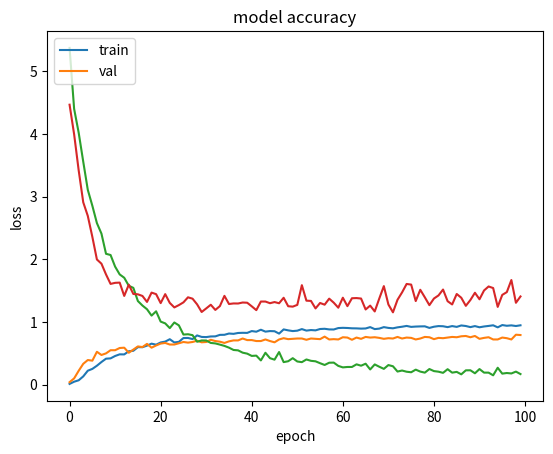

Source code (Python):
history={'val_loss': [4.468849822728321,
  3.996486866112911,
  3.421126931604713,
  2.9114600769197096,
  2.694547157094936,
  2.3595816101690734,
  1.9987880870549366,
  1.9313254964472069,
  1.7601183586650424,
  1.6089277688903039,
  1.6258621691453337,
  1.6296431030889955,
  1.417149594335845,
  1.596400083315493,
  1.4484586866215021,
  1.4425696372383772,
  1.4164981992557795,
  1.3212806462037443,
  1.4698188027950247,
  1.445376284194715,
  1.3023053130718192,
  1.4455795065321104,
  1.3055950379130816,
  1.2334293969953902,
  1.2706495065881749,
  1.3142017132104045,
  1.3950233597948094,
  1.3729435921919466,
  1.2825110331930296,
  1.1607081164615323,
  1.2175510754488936,
  1.2760773087390747,
  1.1936982978474011,
  1.2543987180247451,
  1.4181712835726112,
  1.2879574554737168,
  1.2969883996428866,
  1.2961219019360013,
  1.3118222033736682,
  1.308519665038947,
  1.250970010504578,
  1.1900511727188572,
  1.3274734721641348,
  1.327239106700878,
  1.3008508519692854,
  1.3191384170392546,
  1.3000587924863354,
  1.3876250792633404,
  1.252495035228103,
  1.2460800982785947,
  1.2741024849390743,
  1.5885630942354299,
  1.3413098058616273,
  1.3373714537933619,
  1.217623111575541,
  1.3043477113800819,
  1.277152297472713,
  1.373500822168408,
  1.3091532922152318,
  1.2292438754529664,
  1.3885679356377534,
  1.2538634233101449,
  1.3799534495731798,
  1.3828253390813114,
  1.3752242237931551,
  1.2009169612870072,
  1.2623386270545347,
  1.1693061090478993,
  1.3760446580973538,
  1.5735219223330719,
  1.280252560521617,
  1.1551242716083623,
  1.3555002731807304,
  1.4731579293506314,
  1.6080020629998408,
  1.5978317828190447,
  1.3351800510979661,
  1.5151760868652902,
  1.3945665235320728,
  1.269802855572315,
  1.375433439257169,
  1.424866368523752,
  1.518956877968528,
  1.3329731686172461,
  1.2808073306023473,
  1.4480392264973636,
  1.3879237078657054,
  1.2588396754228708,
  1.3514489158423562,
  1.4676310501315377,
  1.3635916443485203,
  1.5041239722208544,
  1.5679293219188246,
  1.542814517864073,
  1.2421814579554278,
  1.4334136986672277,
  1.4777687854237027,
  1.6706776403718524,
  1.3076061409230184,
  1.4085432850953303],
 'val_accuracy': [0.04040404036641121,
  0.10101009905338287,
  0.2222222238779068,
  0.3333333432674408,
  0.39393940567970276,
  0.38383838534355164,
  0.5252525210380554,
  0.4747474789619446,
  0.5,
  0.5505050420761108,
  0.5505050420761108,
  0.5858585834503174,
  0.5909090638160706,
  0.5101010203361511,
  0.560606062412262,
  0.6111111044883728,
  0.6010100841522217,
  0.6515151262283325,
  0.5909090638160706,
  0.6262626051902771,
  0.6565656661987305,
  0.6666666865348816,
  0.6414141654968262,
  0.6414141654968262,
  0.6616161465644836,
  0.6818181872367859,
  0.6717171669006348,
  0.6818181872367859,
  0.7020202279090881,
  0.6767676472663879,
  0.6818181872367859,
  0.7171717286109924,
  0.6969696879386902,
  0.6868686676025391,
  0.6666666865348816,
  0.691919207572937,
  0.7070707082748413,
  0.7070707082748413,
  0.7373737096786499,
  0.7121211886405945,
  0.7121211886405945,
  0.6969696879386902,
  0.6969696879386902,
  0.7222222089767456,
  0.6969696879386902,
  0.6767676472663879,
  0.7222222089767456,
  0.7424242496490479,
  0.7272727489471436,
  0.7323232293128967,
  0.7373737096786499,
  0.7373737096786499,
  0.7171717286109924,
  0.7373737096786499,
  0.7323232293128967,
  0.7272727489471436,
  0.7676767706871033,
  0.7222222089767456,
  0.7272727489471436,
  0.7222222089767456,
  0.7575757503509521,
  0.752525269985199,
  0.7171717286109924,
  0.752525269985199,
  0.7323232293128967,
  0.7626262903213501,
  0.752525269985199,
  0.7575757503509521,
  0.747474730014801,
  0.7323232293128967,
  0.7424242496490479,
  0.7373737096786499,
  0.7626262903213501,
  0.7373737096786499,
  0.752525269985199,
  0.747474730014801,
  0.7222222089767456,
  0.7373737096786499,
  0.7626262903213501,
  0.7575757503509521,
  0.7272727489471436,
  0.747474730014801,
  0.7424242496490479,
  0.752525269985199,
  0.7626262903213501,
  0.7575757503509521,
  0.7727272510528564,
  0.7777777910232544,
  0.7575757503509521,
  0.7777777910232544,
  0.7323232293128967,
  0.747474730014801,
  0.7575757503509521,
  0.7222222089767456,
  0.7222222089767456,
  0.752525269985199,
  0.7424242496490479,
  0.7222222089767456,
  0.7979797720909119,
  0.7929292917251587],
 'loss': [5.375057265011951,
  4.402458660530321,
  4.021845517134426,
  3.5601040624608897,
  3.110449730747878,
  2.8563432097434998,
  2.5793531997637316,
  2.4112249754294,
  2.089364240265856,
  2.070076744965833,
  1.8844539514093688,
  1.7603788433050869,
  1.707093192019848,
  1.5788451883226935,
  1.5458137283873077,
  1.3351536639260524,
  1.2636313939636403,
  1.2044849854075548,
  1.1029782952232794,
  1.171498992339228,
  1.007135962898081,
  0.9788050374223126,
  0.90347335961732,
  0.9930274656249417,
  0.9469184202113838,
  0.8003576580209263,
  0.8053877175117683,
  0.7909140458537472,
  0.6858909296135258,
  0.706303372283024,
  0.7055939978395467,
  0.666789348660545,
  0.6590994440884602,
  0.6403604752449787,
  0.6193636910463072,
  0.5914028018590702,
  0.5543482788471561,
  0.5483441209947371,
  0.5115709223788509,
  0.49589032457813365,
  0.45962622305707573,
  0.4641379779110653,
  0.3873320922594767,
  0.5097094856183788,
  0.42334507020999385,
  0.3997405731916484,
  0.5213918076790492,
  0.36061967705712167,
  0.3747229852238576,
  0.42338696972361467,
  0.3706969996735529,
  0.36013855250091337,
  0.4029605058051241,
  0.3812408845429544,
  0.37347214509417875,
  0.34311952765835824,
  0.3149782784401928,
  0.3509890037618761,
  0.3528412431290354,
  0.3002762830877357,
  0.27663981298107015,
  0.28308954509798284,
  0.2832628492850368,
  0.3251482362440326,
  0.30344977116887223,
  0.3352076234582225,
  0.24366593585029772,
  0.3237539868859305,
  0.28671957624869215,
  0.2530331176663326,
  0.31361136894235525,
  0.29443081411738253,
  0.21012912212057872,
  0.226310538978203,
  0.2073210569162826,
  0.19884297781038296,
  0.24070514357417136,
  0.20938971426938113,
  0.1925523898724056,
  0.25015156705730895,
  0.21729539214671453,
  0.2078561368214632,
  0.18928451328335283,
  0.24768597669496542,
  0.19256162441793048,
  0.2047291143978943,
  0.16567693933378758,
  0.22939314844758213,
  0.23039650016715937,
  0.18236390157570978,
  0.24962659103009271,
  0.19315283011067116,
  0.19266182500348694,
  0.15004138818023255,
  0.2707125547779221,
  0.17698441466214865,
  0.18688095358083956,
  0.17974467044625658,
  0.2091464032818928,
  0.1699200489246038],
 'accuracy': [0.012626262,
  0.0479798,
  0.07070707,
  0.13257575,
  0.22348484,
  0.25252524,
  0.3030303,
  0.36237374,
  0.41540405,
  0.42045453,
  0.45833334,
  0.4848485,
  0.48358586,
  0.53409094,
  0.5416667,
  0.5997475,
  0.5984849,
  0.6237374,
  0.655303,
  0.6388889,
  0.67424244,
  0.68813133,
  0.7260101,
  0.67424244,
  0.68434346,
  0.7449495,
  0.7462121,
  0.72853535,
  0.78661615,
  0.7626263,
  0.760101,
  0.77020204,
  0.77146465,
  0.79545456,
  0.79671717,
  0.8169192,
  0.81186867,
  0.82575756,
  0.82828283,
  0.8270202,
  0.8560606,
  0.8459596,
  0.87752527,
  0.8472222,
  0.8560606,
  0.85353535,
  0.81565654,
  0.88257575,
  0.86742425,
  0.8560606,
  0.8623737,
  0.8876263,
  0.8636364,
  0.87247473,
  0.86742425,
  0.8888889,
  0.8926768,
  0.88257575,
  0.88131315,
  0.9040404,
  0.9078283,
  0.905303,
  0.9002525,
  0.8989899,
  0.89520204,
  0.89772725,
  0.9191919,
  0.8876263,
  0.89520204,
  0.9191919,
  0.90656567,
  0.9002525,
  0.915404,
  0.92550504,
  0.93813133,
  0.9229798,
  0.9280303,
  0.9305556,
  0.9318182,
  0.90656567,
  0.92550504,
  0.93560606,
  0.9330808,
  0.9191919,
  0.93560606,
  0.9229798,
  0.9457071,
  0.93686867,
  0.9191919,
  0.93560606,
  0.9166667,
  0.9292929,
  0.93813133,
  0.94823235,
  0.915404,
  0.9520202,
  0.94065654,
  0.9469697,
  0.93686867,
  0.94823235]}
from matplotlib import pyplot as plt
plt.plot(history['accuracy'])
plt.plot(history['val_accuracy'])
plt.title('model accuracy')
plt.ylabel('accuracy')
plt.xlabel('epoch')
plt.legend(['train', 'val'], loc='upper left')
plt.show()




from matplotlib import pyplot as plt
plt.plot(history['loss'])
plt.plot(history['val_loss'])
plt.title('model accuracy')
plt.ylabel('loss')
plt.xlabel('epoch')
plt.legend(['train', 'val'], loc='upper left')
plt.show()